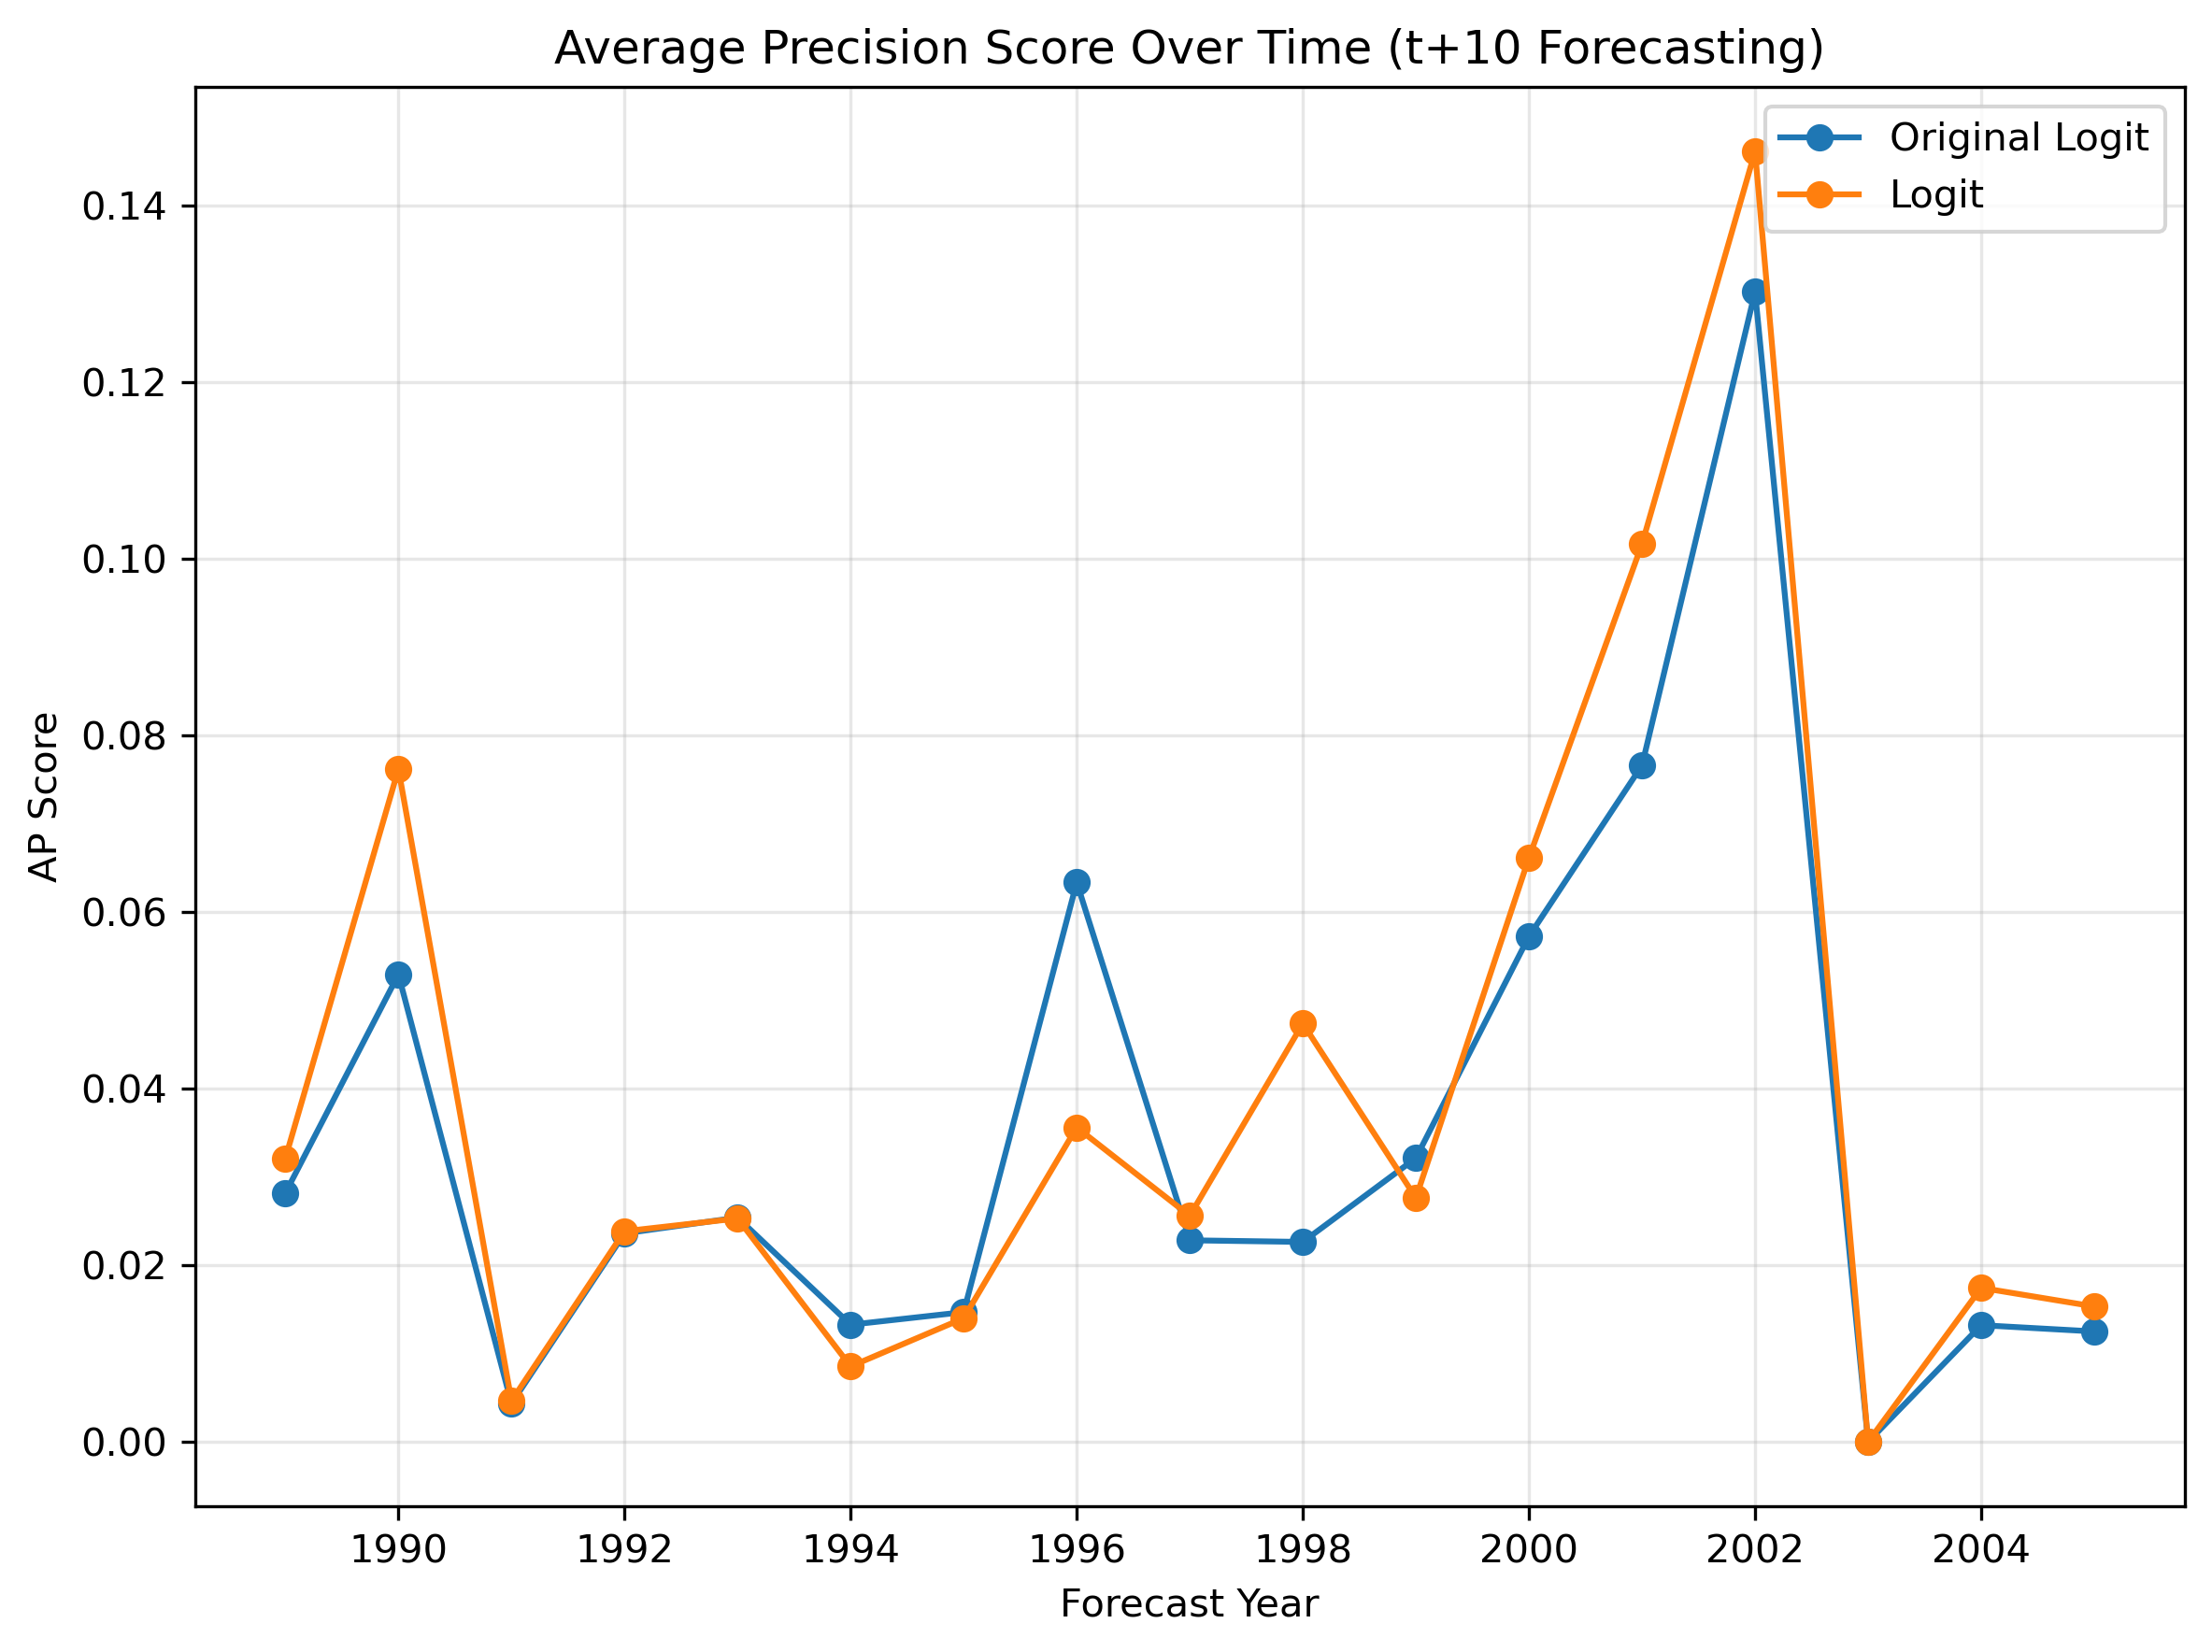

The data file committed next to this chart (first rows):
year, original_ap_score, logit_ap_score
1989, 0.02819, 0.03213
1990, 0.05294, 0.07622
1991, 0.004347, 0.004648
1992, 0.02362, 0.02386
1993, 0.02541, 0.02531
1994, 0.01327, 0.00855
1995, 0.0147, 0.01401
1996, 0.06337, 0.03562
1997, 0.02283, 0.02561
1998, 0.02265, 0.04739
1999, 0.03215, 0.02764
2000, 0.05726, 0.06617
2001, 0.07663, 0.1017
2002, 0.1303, 0.1462
2003, -0.0, -0.0
2004, 0.01322, 0.01745
2005, 0.01251, 0.01534
